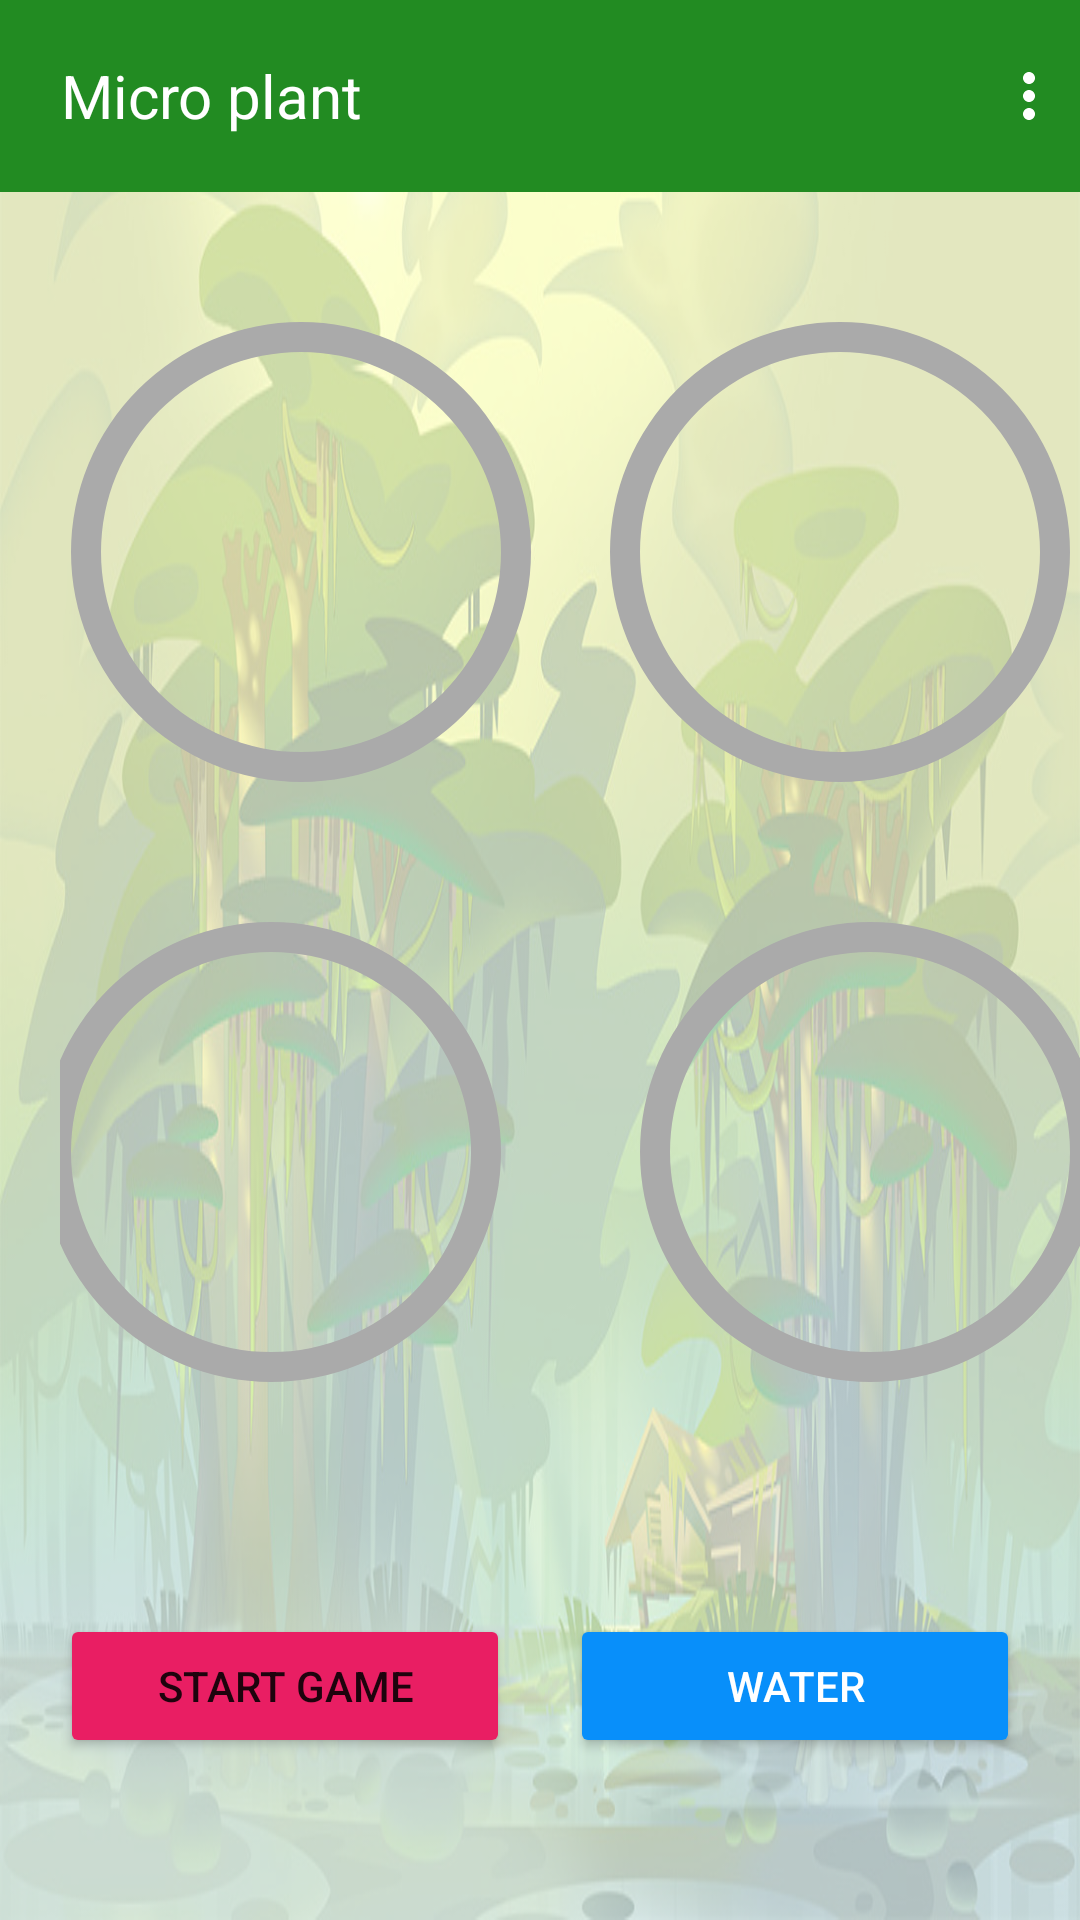

Produce the Android XML layout that renders to this screen, including the resource entries it uses.
<!-- AndroidManifest.xml: activity theme AppFullscreen -->
<!-- res/layout/activity_main.xml -->
<?xml version="1.0" encoding="utf-8"?>
<layout xmlns:android="http://schemas.android.com/apk/res/android"
    xmlns:app="http://schemas.android.com/apk/res-auto"
    xmlns:tools="http://schemas.android.com/tools">

    <data></data>

    <androidx.constraintlayout.widget.ConstraintLayout

        android:layout_width="match_parent"
        android:layout_height="match_parent"
        android:background="@drawable/image_op_40">

        <androidx.constraintlayout.widget.Guideline
            android:id="@+id/gl_guide_line_top"
            android:layout_width="wrap_content"
            android:layout_height="wrap_content"
            android:orientation="horizontal"
            app:layout_constraintGuide_percent="0.1" />

        <androidx.constraintlayout.widget.ConstraintLayout
            android:layout_width="match_parent"
            android:layout_height="0dp"
            android:background="@color/forestgreen"
            app:layout_constraintBottom_toBottomOf="@+id/gl_guide_line_top"
            app:layout_constraintStart_toStartOf="parent"
            app:layout_constraintTop_toTopOf="parent">

            <TextView
                android:id="@+id/iv_image_logo"
                android:layout_width="wrap_content"
                android:layout_height="0dp"
                android:layout_marginStart="20dp"
                android:gravity="center"
                android:text="@string/micro_plant"
                android:textColor="@color/white"
                android:textSize="20sp"
                app:layout_constraintBottom_toBottomOf="parent"
                app:layout_constraintEnd_toStartOf="@id/iv_settings"
                app:layout_constraintHorizontal_bias="0.0"
                app:layout_constraintStart_toStartOf="parent"
                app:layout_constraintTop_toTopOf="parent" />

            <ImageButton
                android:id="@+id/iv_settings"
                style="@style/actionOverflowButtonStyle"
                android:layout_width="30dp"
                android:layout_height="0dp"
                android:layout_alignParentEnd="true"
                android:layout_centerVertical="true"
                android:layout_marginStart="42dp"
                android:contentDescription="@string/settings_icon"
                app:layout_constraintBottom_toBottomOf="parent"
                app:layout_constraintEnd_toEndOf="parent"
                app:layout_constraintTop_toTopOf="parent" />

        </androidx.constraintlayout.widget.ConstraintLayout>

        <androidx.constraintlayout.widget.ConstraintLayout
            android:layout_width="match_parent"
            android:layout_height="0dp"
            android:paddingStart="20dp"
            android:paddingTop="20dp"
            app:layout_constraintBottom_toBottomOf="parent"
            app:layout_constraintEnd_toEndOf="parent"
            app:layout_constraintTop_toBottomOf="@id/gl_guide_line_top">

            <androidx.constraintlayout.widget.ConstraintLayout
                android:id="@+id/layout_temperature"
                android:layout_width="180dp"
                android:layout_height="0dp"
                app:layout_constraintEnd_toStartOf="@+id/layout_air_humidity"
                app:layout_constraintStart_toStartOf="parent"
                app:layout_constraintTop_toTopOf="parent">

                <ProgressBar
                    android:id="@+id/progress_temperature"
                    android:layout_width="200dp"
                    android:layout_height="200dp"
                    android:indeterminateOnly="false"
                    android:progressDrawable="@drawable/pb_circular_determinative"
                    app:layout_constraintStart_toStartOf="parent"
                    app:layout_constraintTop_toTopOf="parent" />

                <TextView
                    android:id="@+id/tv_temperature"
                    android:layout_width="wrap_content"
                    android:layout_height="wrap_content"
                    android:textColor="@android:color/black"
                    android:textStyle="bold"
                    app:layout_constraintBottom_toBottomOf="@+id/progress_temperature"
                    app:layout_constraintEnd_toEndOf="@+id/progress_temperature"
                    app:layout_constraintStart_toStartOf="@+id/progress_temperature"
                    app:layout_constraintTop_toTopOf="@+id/progress_temperature"
                    tools:text="Temperature 50%" />

            </androidx.constraintlayout.widget.ConstraintLayout>

            <androidx.constraintlayout.widget.ConstraintLayout
                android:id="@+id/layout_air_humidity"
                android:layout_width="200dp"
                android:layout_height="0dp"
                app:layout_constraintEnd_toEndOf="parent"
                app:layout_constraintStart_toEndOf="@+id/layout_temperature"
                app:layout_constraintTop_toTopOf="parent">

                <ProgressBar
                    android:id="@+id/progress_air_humidity"
                    android:layout_width="200dp"
                    android:layout_height="200dp"
                    android:indeterminateOnly="false"
                    android:progressDrawable="@drawable/pb_circular_determinative"
                    app:layout_constraintEnd_toEndOf="parent"
                    app:layout_constraintTop_toTopOf="parent" />

                <TextView
                    android:id="@+id/tv_air_humidity"
                    android:layout_width="wrap_content"
                    android:layout_height="wrap_content"
                    android:textColor="@android:color/black"
                    android:textStyle="bold"
                    app:layout_constraintBottom_toBottomOf="@+id/progress_air_humidity"
                    app:layout_constraintEnd_toEndOf="@+id/progress_air_humidity"
                    app:layout_constraintStart_toStartOf="@+id/progress_air_humidity"
                    app:layout_constraintTop_toTopOf="@+id/progress_air_humidity"
                    tools:text="Air humidity 50" />

            </androidx.constraintlayout.widget.ConstraintLayout>

            <androidx.constraintlayout.widget.ConstraintLayout
                android:id="@+id/layout_soil_humidity"
                android:layout_width="200dp"
                android:layout_height="0dp"

                app:layout_constraintEnd_toStartOf="@id/layout_container_volume"
                app:layout_constraintStart_toStartOf="parent"
                app:layout_constraintTop_toBottomOf="@id/layout_temperature">

                <ProgressBar
                    android:id="@+id/progress_soil_humidity"
                    android:layout_width="200dp"
                    android:layout_height="200dp"
                    android:indeterminateOnly="false"
                    android:progressDrawable="@drawable/pb_circular_determinative"
                    app:layout_constraintBottom_toBottomOf="parent"
                    app:layout_constraintEnd_toEndOf="parent"
                    app:layout_constraintStart_toStartOf="parent"
                    app:layout_constraintTop_toTopOf="parent" />

                <TextView
                    android:id="@+id/tv_soil_humidity"
                    android:layout_width="wrap_content"
                    android:layout_height="wrap_content"
                    android:textColor="@android:color/black"
                    android:textStyle="bold"
                    app:layout_constraintBottom_toBottomOf="@+id/progress_soil_humidity"
                    app:layout_constraintEnd_toEndOf="@+id/progress_soil_humidity"
                    app:layout_constraintStart_toStartOf="@+id/progress_soil_humidity"
                    app:layout_constraintTop_toTopOf="@+id/progress_soil_humidity"
                    tools:text="50%" />

            </androidx.constraintlayout.widget.ConstraintLayout>

            <androidx.constraintlayout.widget.ConstraintLayout
                android:id="@+id/layout_container_volume"
                android:layout_width="200dp"
                android:layout_height="0dp"
                app:layout_constraintEnd_toEndOf="parent"
                app:layout_constraintStart_toEndOf="@id/layout_soil_humidity"
                app:layout_constraintTop_toBottomOf="@id/layout_air_humidity">

                <ProgressBar
                    android:id="@+id/progress_container_volume"
                    android:layout_width="200dp"
                    android:layout_height="200dp"
                    android:indeterminateOnly="false"
                    android:progressDrawable="@drawable/pb_circular_determinative"
                    app:layout_constraintBottom_toBottomOf="parent"
                    app:layout_constraintEnd_toEndOf="parent"
                    app:layout_constraintStart_toStartOf="parent"
                    app:layout_constraintTop_toTopOf="parent" />

                <TextView
                    android:id="@+id/tv_container_volume"
                    android:layout_width="wrap_content"
                    android:layout_height="wrap_content"
                    android:textColor="@android:color/black"
                    android:textStyle="bold"
                    app:layout_constraintBottom_toBottomOf="@+id/progress_container_volume"
                    app:layout_constraintEnd_toEndOf="@+id/progress_container_volume"
                    app:layout_constraintStart_toStartOf="@+id/progress_container_volume"
                    app:layout_constraintTop_toTopOf="@+id/progress_container_volume"
                    tools:text="50%" />

            </androidx.constraintlayout.widget.ConstraintLayout>


            <Button
                android:id="@+id/btn_start_game"
                android:layout_width="150dp"
                android:layout_height="wrap_content"

                android:backgroundTint="@color/red"
                android:text="Start game"

                app:layout_constraintBottom_toBottomOf="parent"
                app:layout_constraintStart_toStartOf="parent"
                app:layout_constraintTop_toBottomOf="@id/layout_soil_humidity" />

            <Button
                android:id="@+id/btn_pump_demo"
                android:layout_width="150dp"
                android:layout_height="wrap_content"
                android:backgroundTint="@color/light_blue"
                android:text="Water"
                android:textColor="@color/white"
                app:layout_constraintBottom_toBottomOf="parent"
                app:layout_constraintEnd_toEndOf="parent"
                app:layout_constraintStart_toEndOf="@id/btn_start_game"
                app:layout_constraintTop_toBottomOf="@id/layout_container_volume" />


        </androidx.constraintlayout.widget.ConstraintLayout>

    </androidx.constraintlayout.widget.ConstraintLayout>
</layout>
<!-- resources referenced by this layout -->
<resources>
  <color name="forestgreen">#228B22</color>
  <color name="light_blue">#088FFA</color>
  <color name="red">#FFE91E63</color>
  <color name="white">#FFFFFFFF</color>
  <!-- drawable image_op_40: png bitmap (drawable, 726613 bytes) -->
  <!-- drawable pb_circular_determinative (drawable) -->
  <?xml version="1.0" encoding="utf-8"?>
  <layer-list xmlns:android="http://schemas.android.com/apk/res/android">
  
      <item android:id="@android:id/background">
  
          <shape
              android:shape="ring"
              android:thicknessRatio="20"
              android:useLevel="false">
  
              <solid android:color="@android:color/darker_gray" />
  
          </shape>
      </item>
  
      <item android:id="@android:id/progress">
          <rotate android:fromDegrees="270"
              android:toDegrees="270">
  
              <shape android:shape="ring"
                  android:thicknessRatio="20">
  
                  <solid android:color="@color/yellowgreen"/>
  
              </shape>
          </rotate>
      </item>
  </layer-list>
  <string name="micro_plant">Micro plant</string>
  <string name="settings_icon">settings_icon</string>
  <style name="actionOverflowButtonStyle" parent="@style/Widget.AppCompat.ActionButton.Overflow">
          <item name="android:tint">@android:color/white</item>
      </style>
  <style name="AppFullscreen" parent="Theme.MaterialComponents.DayNight.NoActionBar">
          
          <item name="colorPrimary">@color/blue</item>
          <item name="colorPrimaryVariant">@color/purple_700</item>
          <item name="colorOnPrimary">@color/white</item>
          
          <item name="colorSecondary">@color/teal_200</item>
          <item name="colorSecondaryVariant">@color/teal_700</item>
          <item name="colorOnSecondary">@color/black</item>
          
          <item name="android:statusBarColor" tools:targetApi="l">@color/blue</item>
          
      </style>
  <color name="yellowgreen">#FFEB3B</color>
  <color name="blue">#043A7C</color>
  <color name="purple_700">#FF3700B3</color>
  <color name="teal_200">#FF03DAC5</color>
  <color name="teal_700">#FF018786</color>
  <color name="black">#FF000000</color>
</resources>
